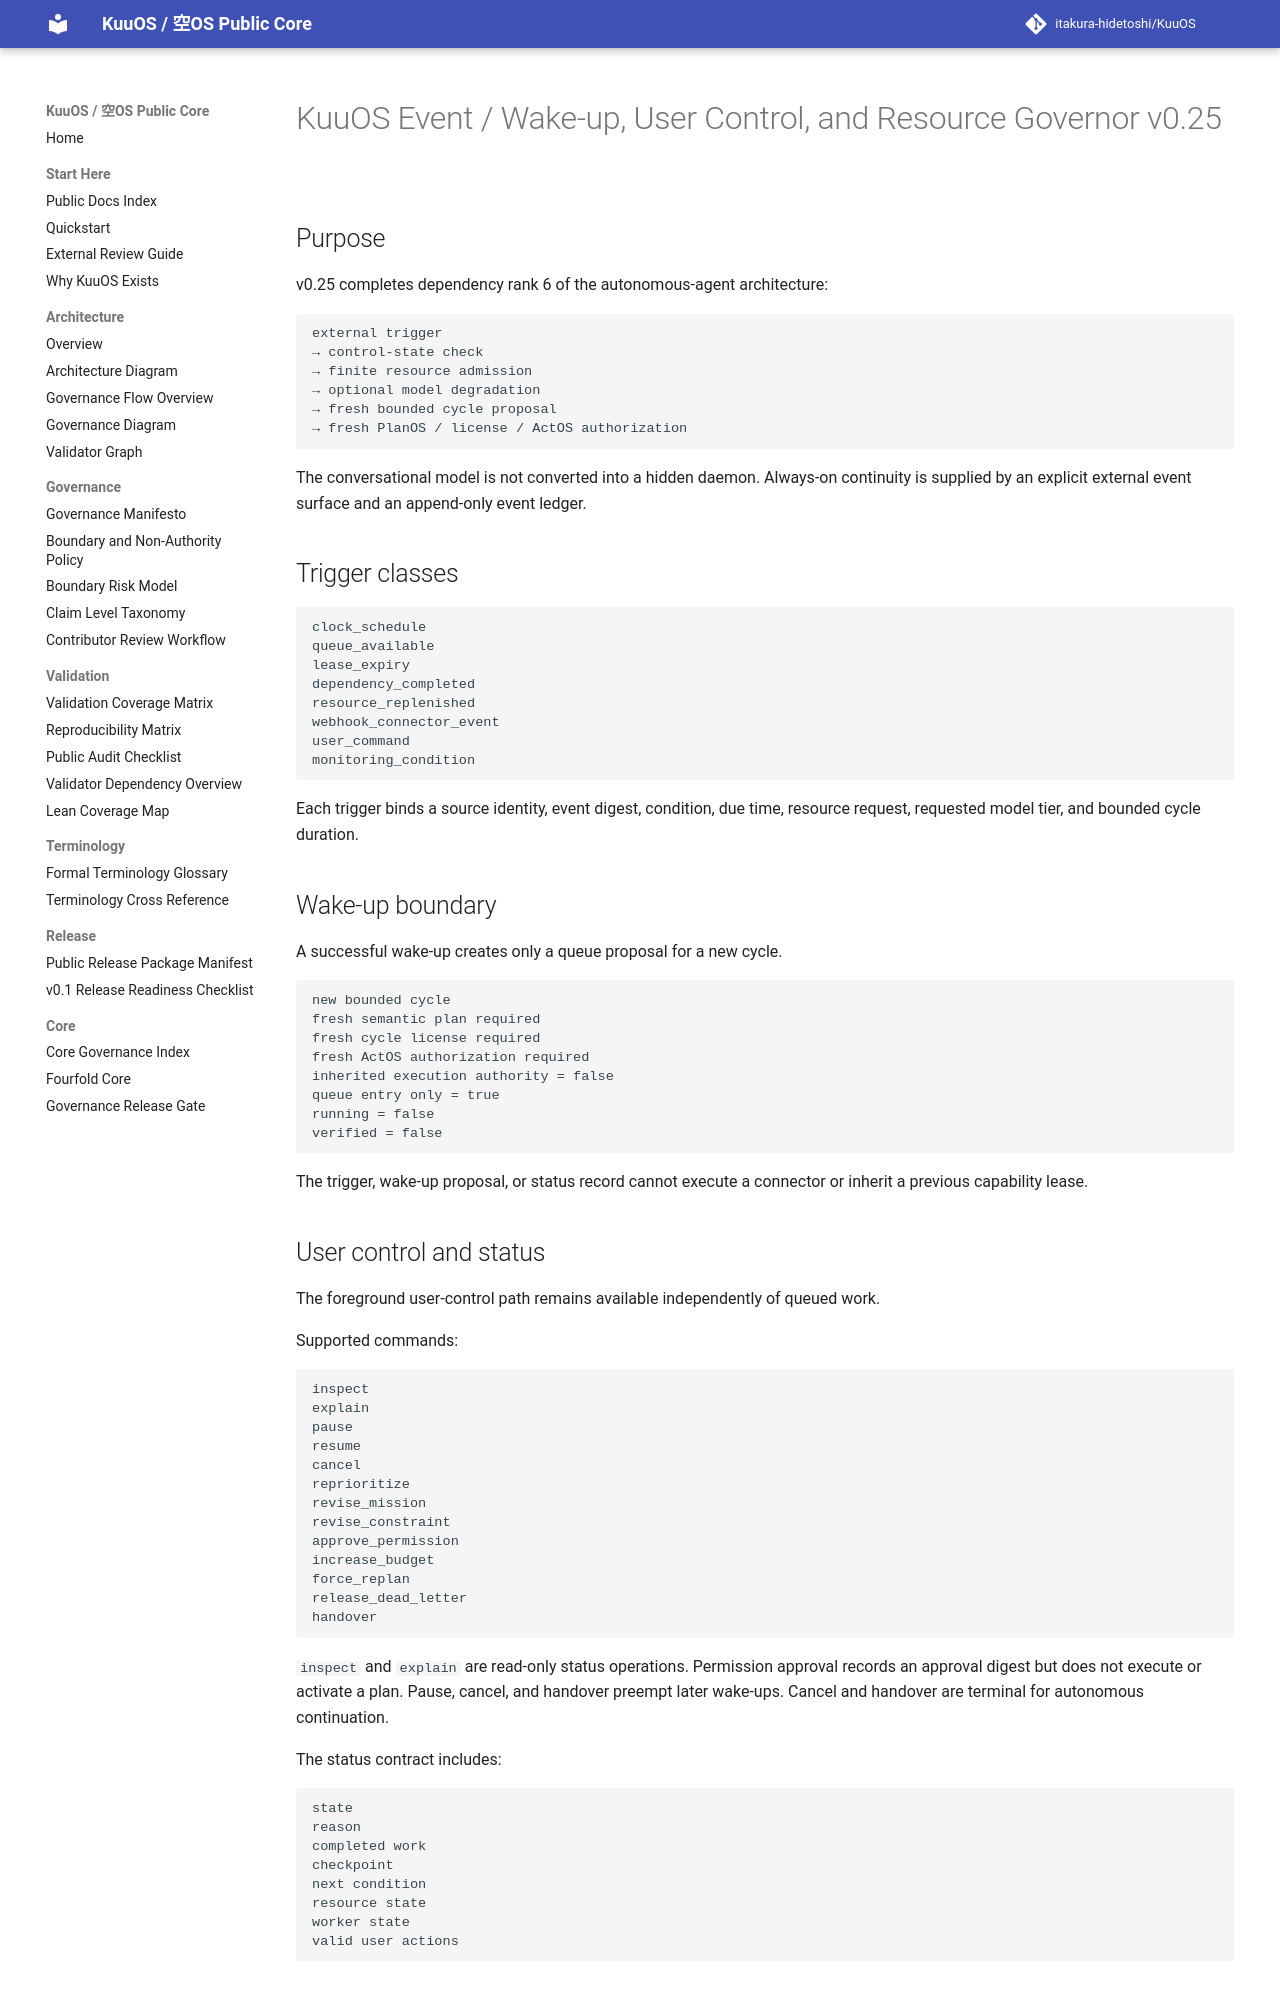

repository: itakura-hidetoshi/KuuOS · page: KUUOS_EVENT_WAKEUP_CONTROL_RESOURCE_KERNEL_v0_25/index.html · generator: mkdocs

# KuuOS Event / Wake-up, User Control, and Resource Governor v0.25

## Purpose

v0.25 completes dependency rank 6 of the autonomous-agent architecture:

```text
external trigger
→ control-state check
→ finite resource admission
→ optional model degradation
→ fresh bounded cycle proposal
→ fresh PlanOS / license / ActOS authorization
```

The conversational model is not converted into a hidden daemon. Always-on continuity is supplied by an explicit external event surface and an append-only event ledger.

## Trigger classes

```text
clock_schedule
queue_available
lease_expiry
dependency_completed
resource_replenished
webhook_connector_event
user_command
monitoring_condition
```

Each trigger binds a source identity, event digest, condition, due time, resource request, requested model tier, and bounded cycle duration.

## Wake-up boundary

A successful wake-up creates only a queue proposal for a new cycle.

```text
new bounded cycle
fresh semantic plan required
fresh cycle license required
fresh ActOS authorization required
inherited execution authority = false
queue entry only = true
running = false
verified = false
```

The trigger, wake-up proposal, or status record cannot execute a connector or inherit a previous capability lease.

## User control and status

The foreground user-control path remains available independently of queued work.

Supported commands:

```text
inspect
explain
pause
resume
cancel
reprioritize
revise_mission
revise_constraint
approve_permission
increase_budget
force_replan
release_dead_letter
handover
```

`inspect` and `explain` are read-only status operations. Permission approval records an approval digest but does not execute or activate a plan. Pause, cancel, and handover preempt later wake-ups. Cancel and handover are terminal for autonomous continuation.

The status contract includes:

```text
state
reason
completed work
checkpoint
next condition
resource state
worker state
valid user actions
```
